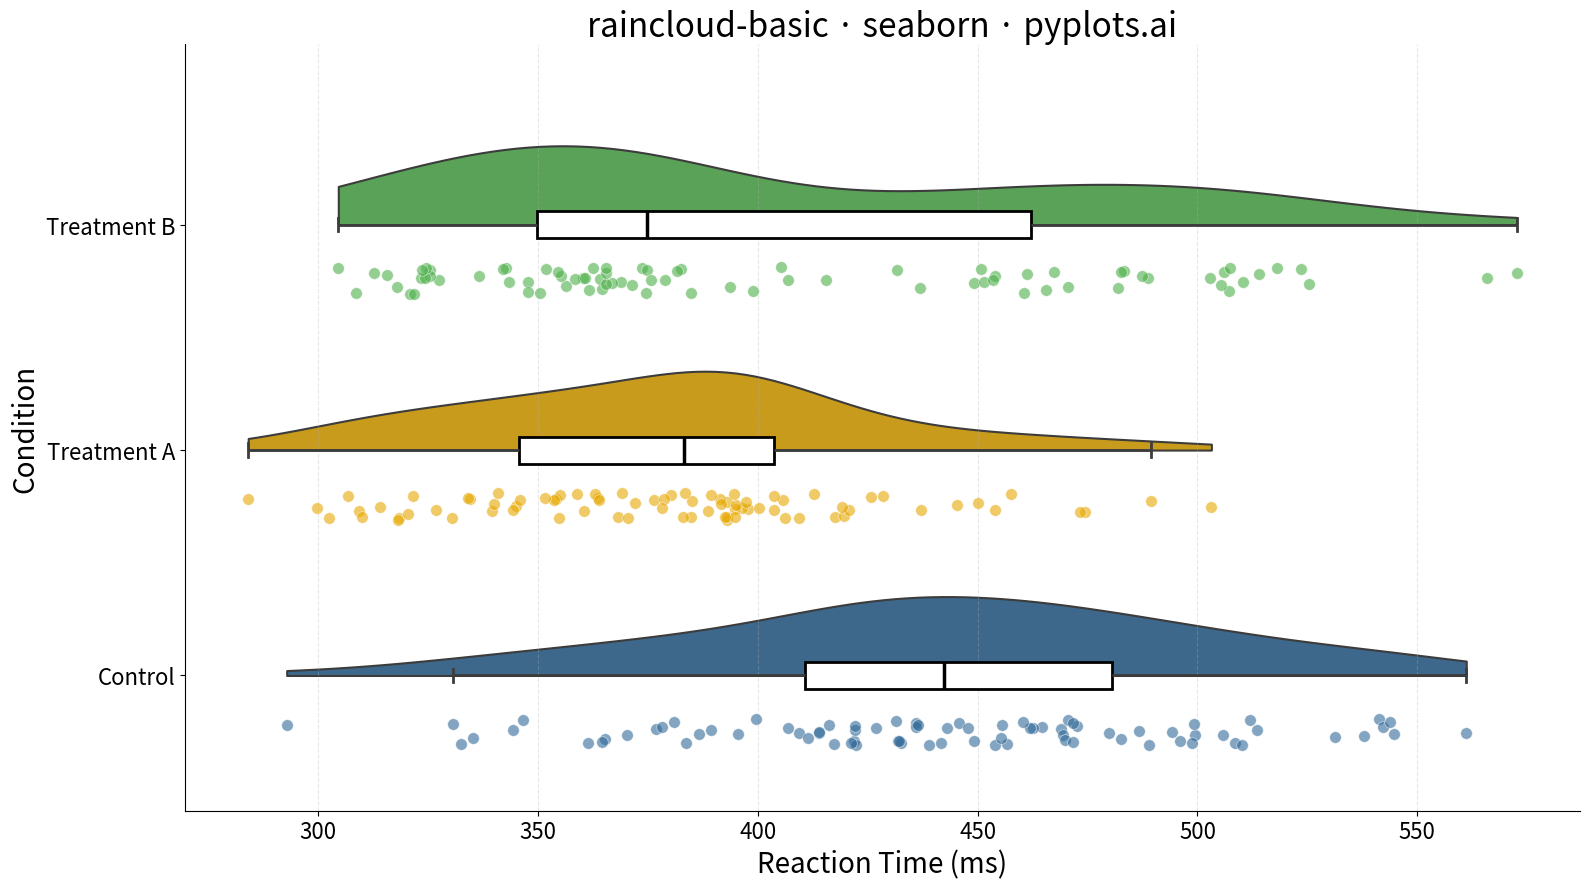

Reproduce this figure in Python.
"""pyplots.ai
raincloud-basic: Basic Raincloud Plot
Library: seaborn 0.13.2 | Python 3.14
Quality: /100 | Updated: 2026-02-14
"""

import matplotlib.pyplot as plt
import numpy as np
import pandas as pd
import seaborn as sns


# Data - Reaction times (ms) for different experimental conditions
np.random.seed(42)

control = np.random.normal(450, 60, 80)
treatment_a = np.random.normal(380, 50, 80)  # Faster, less variable
treatment_b = np.concatenate(
    [  # Bimodal - shows advantage of raincloud over box plots
        np.random.normal(350, 30, 50),
        np.random.normal(480, 40, 30),
    ]
)

data = pd.DataFrame(
    {
        "Condition": ["Control"] * len(control)
        + ["Treatment A"] * len(treatment_a)
        + ["Treatment B"] * len(treatment_b),
        "Reaction Time": np.concatenate([control, treatment_a, treatment_b]),
    }
)

# Create figure - HORIZONTAL orientation: x=values, y=categories
fig, ax = plt.subplots(figsize=(16, 9))

palette = {"Control": "#306998", "Treatment A": "#E6A800", "Treatment B": "#4DAF4A"}
order = ["Control", "Treatment A", "Treatment B"]

# Cloud (half-violin) - use seaborn's violinplot then clip to upper half
sns.violinplot(
    data=data,
    x="Reaction Time",
    y="Condition",
    hue="Condition",
    palette=palette,
    order=order,
    cut=0,
    inner=None,
    density_norm="width",
    width=0.7,
    linewidth=1.5,
    ax=ax,
    legend=False,
)

# Clip violins to show only top half (cloud above baseline)
for i, collection in enumerate(ax.collections):
    paths = collection.get_paths()
    for path in paths:
        vertices = path.vertices
        # Category position is at integer index; keep only vertices above it
        center = i
        mask = vertices[:, 1] <= center
        vertices[mask, 1] = center

# Box plot - centered on category baseline
sns.boxplot(
    data=data,
    x="Reaction Time",
    y="Condition",
    hue="Condition",
    palette=palette,
    order=order,
    width=0.12,
    showfliers=False,
    linewidth=2,
    boxprops={"facecolor": "white", "edgecolor": "black", "zorder": 4},
    medianprops={"color": "black", "linewidth": 2.5, "zorder": 5},
    whiskerprops={"linewidth": 2, "zorder": 4},
    capprops={"linewidth": 2, "zorder": 4},
    ax=ax,
    legend=False,
)

# Rain (jittered points) - below category baseline
for i, condition in enumerate(order):
    subset = data[data["Condition"] == condition]["Reaction Time"].values
    color = palette[condition]
    jitter = np.random.uniform(-0.06, 0.06, len(subset))

    ax.scatter(subset, i - 0.25 + jitter, s=70, alpha=0.6, color=color, edgecolor="white", linewidth=0.5, zorder=3)

# Styling
ax.set_xlabel("Reaction Time (ms)", fontsize=20)
ax.set_ylabel("Condition", fontsize=20)
ax.set_title("raincloud-basic · seaborn · pyplots.ai", fontsize=24)

ax.tick_params(axis="both", labelsize=16)
ax.grid(True, axis="x", alpha=0.3, linestyle="--")
ax.spines["top"].set_visible(False)
ax.spines["right"].set_visible(False)

ax.set_ylim(-0.6, 2.8)

plt.tight_layout()
plt.savefig("plot.png", dpi=300, bbox_inches="tight")
